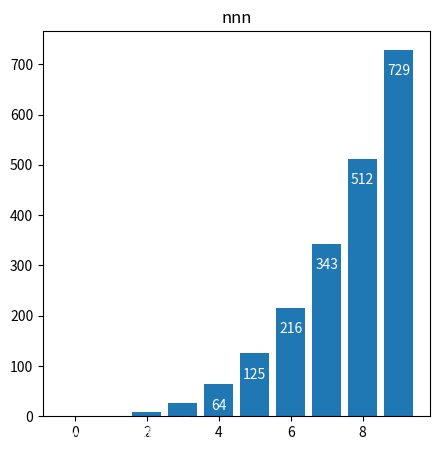

Reproduce this figure in Python.
import matplotlib.pyplot as plt
import numpy as np
import csv
import time, random

# read csv file
def loadcsv(path):
    data = []
    with open(path, 'r') as f:
        content = csv.reader(f)
        for i in content:
            data.append(float(i[0]))
    return data

def loadcsv_2(path):
    data = []
    with open(path, 'r') as f:
        content = csv.reader(f)
        for i in content:
            data.append((int(i[0]), int(i[1])))
    return data
# process data into a dict
def pr_data():
    scores = loadcsv("data.csv")
    scores_data = {}
    for i in scores:
        scores_data[int(i)] = scores_data.get(int(i), 0) + 1
    return scores_data
def pr_data_5():
    scores = loadcsv("data.csv")
    scores_data = {}
    for i in scores:
        scores_data[int(i)//5] = scores_data.get(int(i)//5, 0) + 1
    return scores_data
def data_test(style):
    # setting x data
    data = np.array([i for i in range(10)])
    # setting y data
    y_data = np.power(data, 3)
    # use dark style
   
    #plt.style.use(style)
    fig, ax = plt.subplots(figsize=(5,5))
    ax.set_title(style)
    ax.bar(data, y_data)
    # show the y data on bar
    for a,b in zip(data, y_data):
        plt.text(a, b-57, "%d"%b, ha='center', va='bottom', fontsize=10, color=(1,1,1))
    plt.show()

#generate random data
def gen(n):
    data = []
    for i in range(n):
        data.append(random.randint(0, 100))
    return data
def fix(t):
    return t
def gen2(d):
    data = []
    for i in d:
        t = i[1] + random.randint(-30, 30)
        # judge whether reach border
        t = 1 if t < 1 else 200 if t > 200 else t
        data.append((i[0], i[1], t))
    return data
# show data
def show2():
    data = gen(100)
    fig, ax = plt.subplots()
    ax.set_xticks(range(0, 100, 5))
    ax.bar(range(0, 100), data, 0.5, alpha=0.5, color='b')
    plt.show()
def show3():
    data = loadcsv_2("data2.csv")
    fig, ax = plt.subplots()
    x = np.array([i+1 for i in range(len(data))])
    ax.set_xticks(range(1,11))
    # x-0.2 and x+0.2 make two bar stand on sides of value
    ax.bar(x-0.2, [i[0] for i in data], 0.4, alpha=0.5, color='r')
    ax.bar(x+0.2, [i[1] for i in data], 0.4, alpha=0.5, color='b')
    for a in x:
        a = a-1
        ax.text(a - 0.2 + 1, data[a][0], "%d"%data[a][0], ha='center', va='bottom', fontsize=10)
        ax.text(a + 0.2 + 1, data[a][1], "%d"%data[a][1], ha='center', va='bottom', fontsize=10)
    ax.legend(["This Term","Last Term"], loc='upper left')
    # set grid
    ax.grid(True, linestyle=':', alpha=0.6)
    plt.show()
def show4():
    data = gen2(loadcsv_2("data2.csv"))
    fig, ax = plt.subplots()
    x = np.array([i+1 for i in range(len(data))])
    ax.set_xticks(range(1,11))
    # x-0.2 and x+0.2 make two bar stand on sides of value
    ax.bar(x-0.2, [i[0] for i in data], 0.2, alpha=0.5, color='r')
    ax.bar(x, [i[1] for i in data], 0.2, alpha=0.5, color='g')
    ax.bar(x+0.2, [i[2] for i in data], 0.2, alpha=0.5, color='b')
    for a in x:
        a = a-1
        ax.text(a - 0.2 + 1, data[a][0] + 0.2, "%d"%data[a][0], ha='center', va='bottom', fontsize=10)
        ax.text(a + 1, data[a][1] + 0.2, "%d"%data[a][1], ha='center', va='bottom', fontsize=10)
        ax.text(a + 0.2 + 1, data[a][2] + 0.2, "%d"%data[a][2], ha='center', va='bottom', fontsize=10)
    ax.legend(["This Term","Last Term", "The Term before last Term"], loc='upper left')
    # set grid
    ax.grid(True, linestyle=':', alpha=0.6)
    plt.show()
# show data
def show_data():
    data = pr_data_5()
    fig = plt.figure()
    ax = plt.axes()
    # x axis
    x = [i*5 for i in data.keys()]
    ax.set_xticks([i for i in range(50, 101, 5)])
    # hide origin x axis
    ax.xaxis.set_major_formatter(plt.NullFormatter()) 
    ax.bar(x, data.values(), 3, alpha=0.5, color='b')
    # show the y data on bar
    for a,b in zip(x, data.values()):
        plt.text(a, b + 0.2, "%d"%b, ha='center', va='bottom', fontsize=10)
        # show x axis by text
        plt.text(a, -5, "%d~%d"%(a, a+5), ha='center', va='bottom', fontsize=10)
    plt.show()


def all_style():
    styles = plt.style.available
    for i in range(9):
        data_test(styles[i])
    plt.show()

data_test("nnn")
